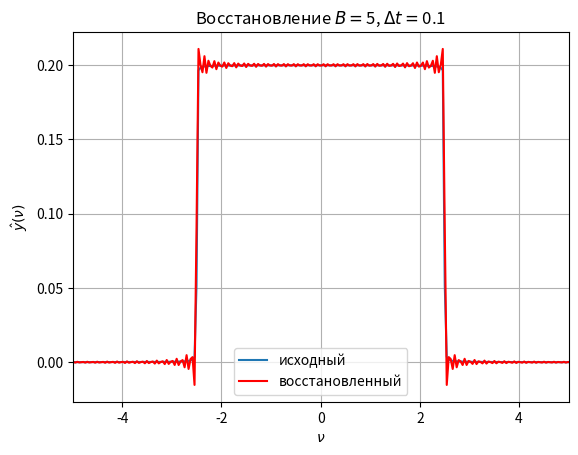

Python code for this plot:
import matplotlib.pyplot as plt
import numpy as np


a_1 = 1
a_2 = 2
w_1 = 3
w_2 = 4
fi_1 = np.pi
fi_2 = 2 * np.pi
d = 50
st = 1000
c = 5


_f = lambda t: a_1 * np.sin(w_1 * t + fi_1) + a_2 * np.sin(w_2 * t + fi_2)

_f_sinc = lambda t: np.sinc(c * t)

int_c = lambda x, f1, f2: np.trapz(f1 * f2, x=x, dx=x[1] - x[0])


_fourier_image = lambda f, x, v: np.array([int_c(x, f, (lambda t: np.e ** (-1j * i * t * 2 * np.pi))(x)) for i in v])



def _sin_gr():

    t = np.linspace(-d, d, st)
    t_1 = np.linspace(-d, d, st // 20)
    plt.plot(t, _f_sinc(t), label='исходная функция')
    plt.plot(t_1, _f_sinc(t_1), ":", label='сэплирование', color='r')
    plt.xlabel(r'$t$')
    plt.ylabel(r'$y(t)$')
    plt.xlim([-5, 5])
    plt.grid()
    plt.legend()
    plt.title(r'Сэмплирование $\Delta t = 0.1$ c')
    #plt.title(r'График исходной функции')
    plt.show()


def _interpol(b):
    tt = np.linspace(-d, d, st)
    ddt = 0.1
    t_s = np.arange(-d, d, ddt)
    f_s = _f_sinc(t_s)
    t = np.linspace(-d, d, st)

    nu = np.linspace(-20, 20, 1000)
    im = _fourier_image(f_s, t_s, nu)
    plt.plot(nu, im, label='исходный')

    f_interp = np.vectorize(lambda t: np.sum([_f_sinc(n) * np.sinc(2 * b * (t - n)) for n in t_s]))
    t_interp = np.linspace(-10, 10, 1000)

    restored_image = _fourier_image(f_interp(t_interp), t_interp, nu)
    plt.plot(nu, restored_image, label='восстановленный', color='r')

    #plt.plot(t, _f_sinc(t), label='исходная функция', color='b')
    #plt.plot(t_interp, f_interp(t_interp), ':', label='восстановленная', color='r')
    #plt.xlabel(r'$t$')
    #plt.ylabel(r'$y(t)$')
    plt.xlabel(r'$\nu$')
    plt.ylabel(r'$\hat{y}(\nu)$')
    plt.xlim([-5, 5])
    plt.grid()
    plt.legend()
    plt.title(r'Восстановление $B =$' + str(b) + r', $\Delta t =$' + str(ddt))
    plt.show()


_interpol(5)
#_sin_gr()